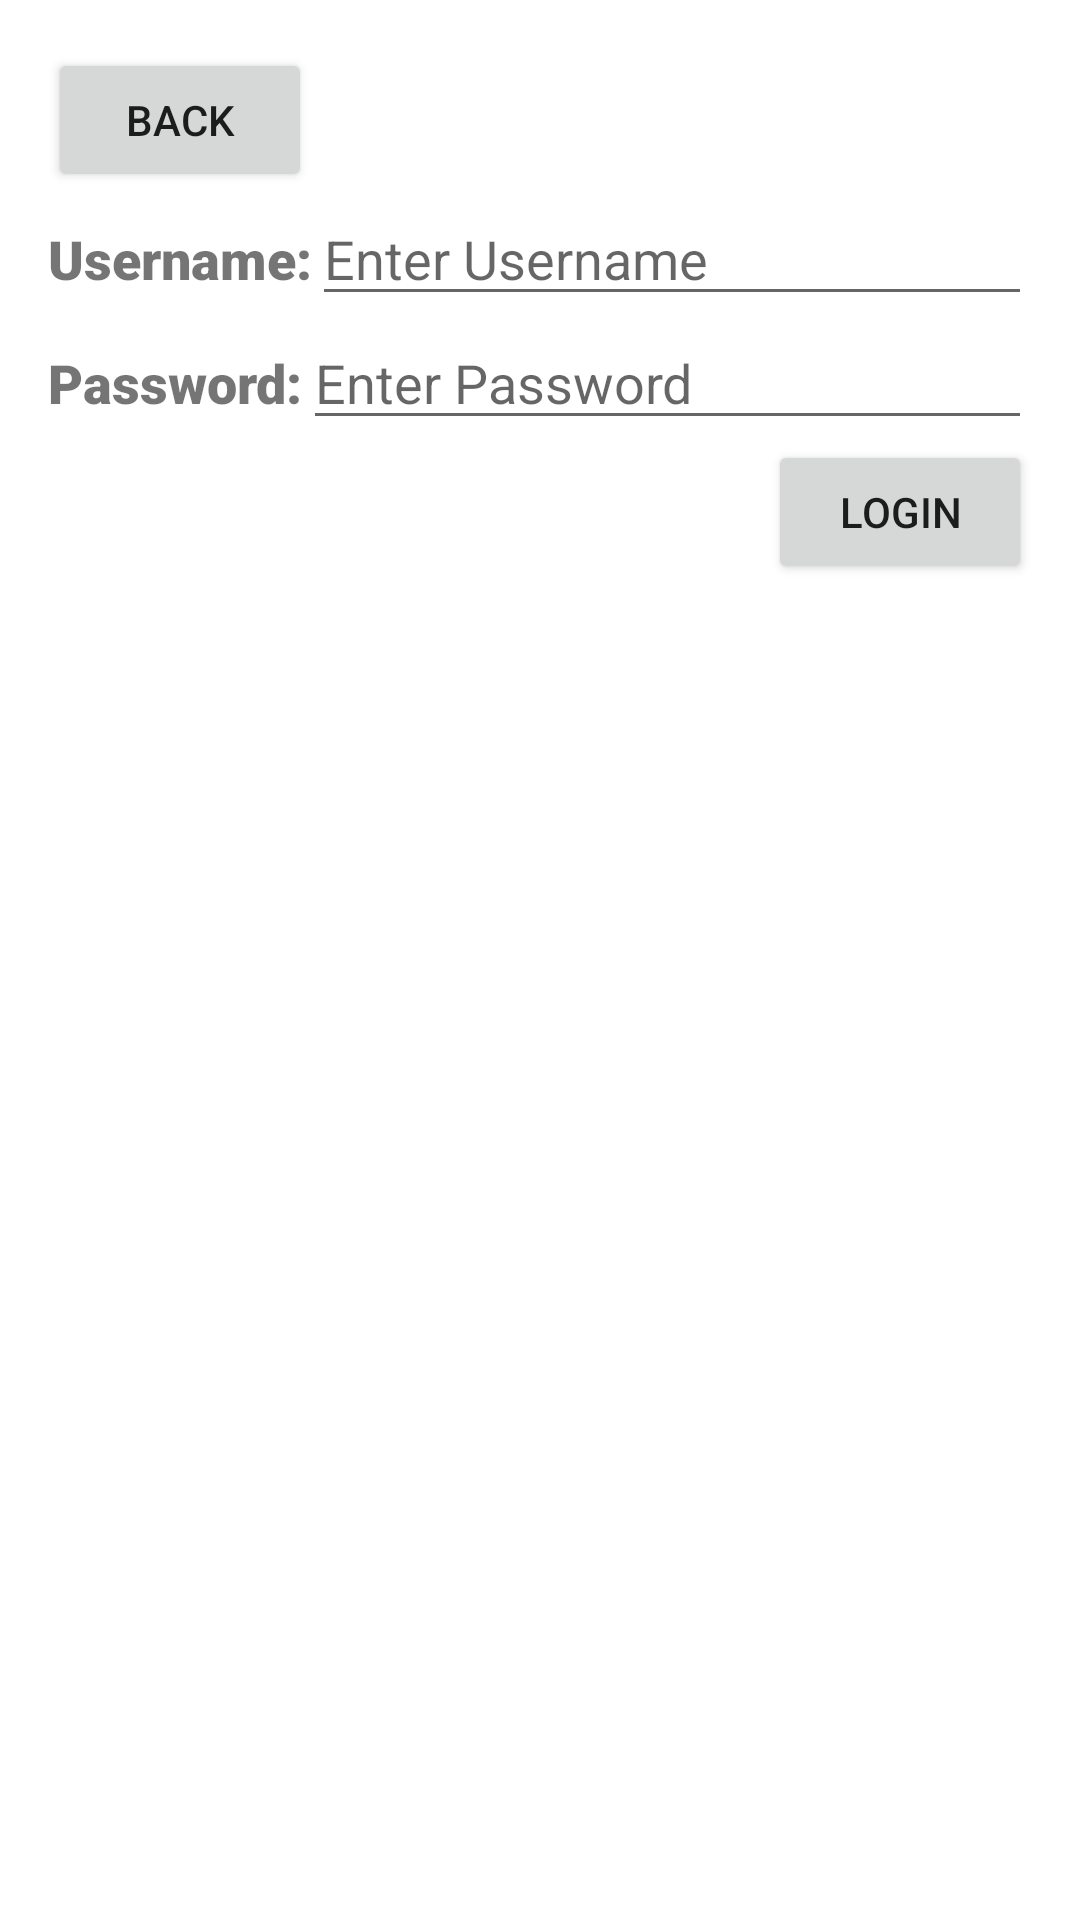

Here is an Android app screen rendered from its layout file. Give the layout XML and the strings, colors and styles it references.
<!-- AndroidManifest.xml: application theme Theme.Assignment2Application -->
<!-- res/layout/activity_login_page.xml -->
<?xml version="1.0" encoding="utf-8"?>
<LinearLayout xmlns:android="http://schemas.android.com/apk/res/android"
    xmlns:app="http://schemas.android.com/apk/res-auto"
    xmlns:tools="http://schemas.android.com/tools"
    android:layout_width="match_parent"
    android:layout_height="match_parent"
    tools:context=".loginPage"
    android:orientation="vertical"
    android:padding="16dp">
    <Button
        android:id="@+id/btn_back_login"
        android:layout_width="wrap_content"
        android:layout_height="wrap_content"
        android:text="Back"
        />

    <LinearLayout
        android:layout_width="match_parent"
        android:layout_height="wrap_content">

        <TextView
            android:id="@+id/text_view_login_username"
            android:layout_width="wrap_content"
            android:layout_height="wrap_content"
            android:fontFamily="sans-serif-black"
            android:text="Username:"
            android:textSize="18sp" />

        <EditText
            android:id="@+id/edit_text_login_username"
            android:layout_width="match_parent"
            android:layout_height="wrap_content"
            android:hint="Enter Username"/>
    </LinearLayout>

    <LinearLayout
        android:layout_width="match_parent"
        android:layout_height="wrap_content">

        <TextView
            android:id="@+id/text_view_login_password"
            android:layout_width="wrap_content"
            android:layout_height="wrap_content"
            android:fontFamily="sans-serif-black"
            android:text="Password:"
            android:textSize="18sp" />

        <EditText
            android:id="@+id/edit_text_login_password"
            android:layout_width="match_parent"
            android:layout_height="wrap_content"
            android:hint="Enter Password"/>
    </LinearLayout>



    <Button
        android:id="@+id/btn_login"
        android:layout_width="wrap_content"
        android:layout_height="wrap_content"
        android:text="Login"
        android:layout_gravity="right"/>
</LinearLayout>
<!-- resources referenced by this layout -->
<resources>
  <style name="Theme.Assignment2Application" parent="Theme.MaterialComponents.DayNight.DarkActionBar">
          
          <item name="colorPrimary">@color/purple_500</item>
          <item name="colorPrimaryVariant">@color/purple_700</item>
          <item name="colorOnPrimary">@color/white</item>
          
          <item name="colorSecondary">@color/teal_200</item>
          <item name="colorSecondaryVariant">@color/teal_700</item>
          <item name="colorOnSecondary">@color/white</item>
          
          <item name="android:statusBarColor" tools:targetApi="l">?attr/colorPrimaryVariant</item>
          
      </style>
  <color name="purple_500">#FF6200EE</color>
  <color name="purple_700">#FF3700B3</color>
  <color name="white">#FFFFFFFF</color>
  <color name="teal_200">#FF03DAC5</color>
  <color name="teal_700">#FF018786</color>
</resources>
